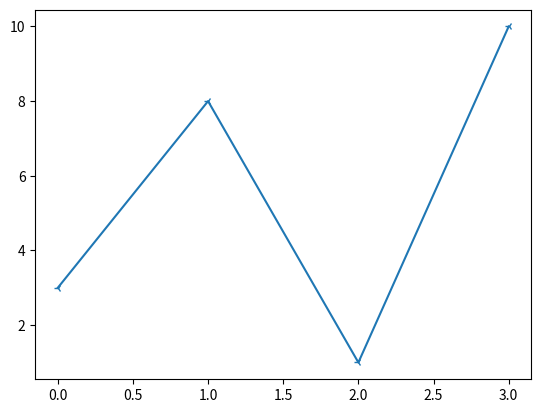

Write Python code to recreate this figure.
import matplotlib.pyplot as plt
import numpy as np

ypoints = np.array([3, 8, 1, 10])

plt.plot(ypoints, marker = '3')
plt.show()







# '3'	Tri Left



# Marker Reference
# You can choose any of these markers:

# Marker	Description
# 'o'	Circle	
# '*'	Star	
# '.'	Point	
# ','	Pixel	
# 'x'	X	
# 'X'	X (filled)	
# '+'	Plus	
# 'P'	Plus (filled)	
# 's'	Square	
# 'D'	Diamond	
# 'd'	Diamond (thin)	
# 'p'	Pentagon	
# 'H'	Hexagon	
# 'h'	Hexagon	
# 'v'	Triangle Down	
# '^'	Triangle Up	
# '<'	Triangle Left	
# '>'	Triangle Right	
# '1'	Tri Down	
# '2'	Tri Up	
# '3'	Tri Left	
# '4'	Tri Right	
# '|'	Vline	
# '_'	Hline